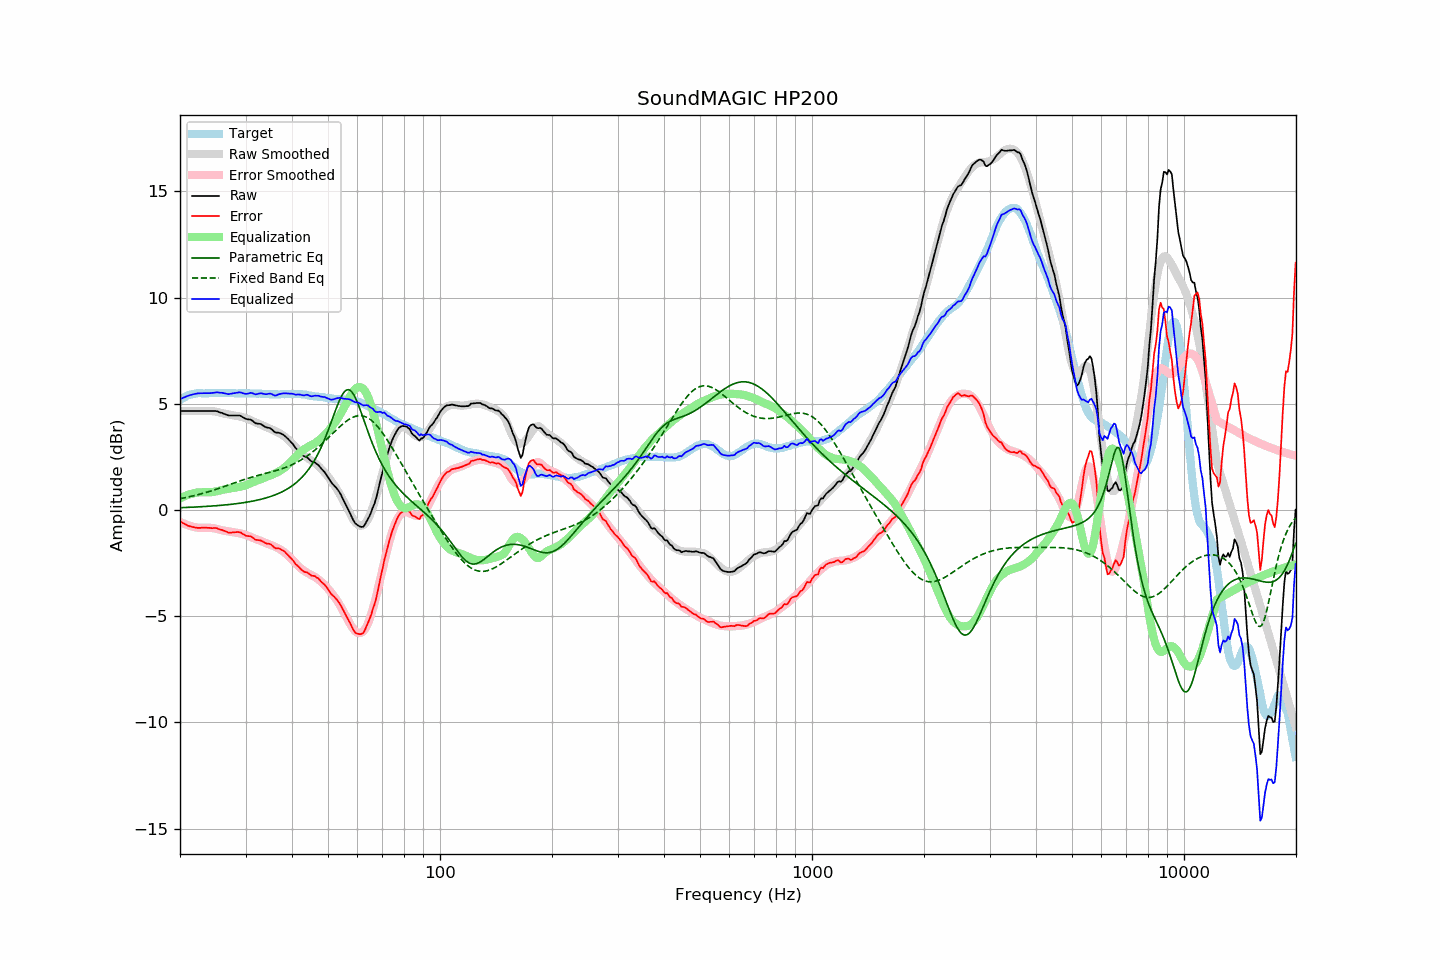

The data file committed next to this chart (first rows):
frequency, raw, error, smoothed, error_smoothed, equalization, parametric_eq, fixed_band_eq, equalized_raw, equalized_smoothed, target
20.00, 4.66, -0.52, 4.66, -0.55, 0.55, 0.11, 0.54, 5.22, 5.22, 5.19
20.20, 4.66, -0.57, 4.66, -0.59, 0.59, 0.11, 0.55, 5.25, 5.25, 5.24
20.40, 4.66, -0.62, 4.66, -0.62, 0.62, 0.12, 0.57, 5.29, 5.29, 5.29
20.61, 4.66, -0.65, 4.66, -0.66, 0.66, 0.12, 0.58, 5.32, 5.32, 5.32
20.81, 4.66, -0.70, 4.66, -0.69, 0.69, 0.12, 0.60, 5.35, 5.35, 5.37
21.02, 4.66, -0.74, 4.66, -0.71, 0.71, 0.13, 0.61, 5.38, 5.38, 5.41
21.23, 4.66, -0.76, 4.66, -0.74, 0.74, 0.13, 0.63, 5.40, 5.40, 5.42
21.44, 4.66, -0.78, 4.66, -0.76, 0.76, 0.13, 0.65, 5.43, 5.43, 5.44
21.66, 4.66, -0.80, 4.66, -0.78, 0.78, 0.14, 0.66, 5.45, 5.45, 5.46
21.87, 4.66, -0.81, 4.66, -0.80, 0.80, 0.14, 0.68, 5.46, 5.46, 5.47
22.09, 4.66, -0.83, 4.66, -0.82, 0.82, 0.14, 0.70, 5.48, 5.48, 5.49
22.31, 4.66, -0.84, 4.66, -0.83, 0.83, 0.15, 0.72, 5.49, 5.49, 5.50
22.54, 4.66, -0.84, 4.67, -0.83, 0.83, 0.15, 0.74, 5.50, 5.50, 5.50
22.76, 4.66, -0.84, 4.67, -0.84, 0.84, 0.16, 0.76, 5.50, 5.50, 5.50
22.99, 4.66, -0.83, 4.67, -0.84, 0.84, 0.16, 0.78, 5.50, 5.51, 5.49
23.22, 4.66, -0.83, 4.67, -0.84, 0.84, 0.17, 0.80, 5.50, 5.51, 5.49
23.45, 4.66, -0.83, 4.67, -0.84, 0.84, 0.17, 0.82, 5.50, 5.51, 5.49
23.69, 4.66, -0.84, 4.67, -0.84, 0.84, 0.17, 0.85, 5.50, 5.51, 5.50
23.92, 4.66, -0.84, 4.67, -0.84, 0.84, 0.18, 0.87, 5.50, 5.51, 5.50
24.16, 4.66, -0.85, 4.67, -0.84, 0.84, 0.19, 0.89, 5.51, 5.51, 5.51
24.40, 4.66, -0.86, 4.66, -0.85, 0.85, 0.19, 0.92, 5.51, 5.51, 5.52
24.65, 4.66, -0.85, 4.65, -0.86, 0.86, 0.20, 0.94, 5.52, 5.51, 5.51
24.89, 4.66, -0.84, 4.64, -0.87, 0.87, 0.20, 0.97, 5.54, 5.51, 5.51
25.14, 4.65, -0.85, 4.62, -0.89, 0.89, 0.21, 0.99, 5.54, 5.51, 5.51
25.39, 4.62, -0.89, 4.60, -0.91, 0.91, 0.21, 1.02, 5.53, 5.51, 5.52
25.65, 4.59, -0.92, 4.59, -0.93, 0.93, 0.22, 1.04, 5.52, 5.51, 5.52
25.91, 4.57, -0.93, 4.57, -0.95, 0.95, 0.23, 1.07, 5.52, 5.51, 5.51
26.16, 4.54, -0.96, 4.55, -0.96, 0.96, 0.23, 1.10, 5.51, 5.51, 5.51
26.43, 4.51, -0.99, 4.53, -0.98, 0.98, 0.24, 1.12, 5.49, 5.51, 5.51
26.69, 4.48, -1.02, 4.52, -0.99, 0.99, 0.25, 1.15, 5.48, 5.51, 5.51
26.96, 4.45, -1.06, 4.50, -1.00, 1.00, 0.26, 1.18, 5.46, 5.51, 5.51
27.23, 4.45, -1.06, 4.49, -1.02, 1.02, 0.26, 1.20, 5.47, 5.51, 5.51
27.50, 4.45, -1.06, 4.47, -1.03, 1.03, 0.27, 1.23, 5.49, 5.50, 5.51
27.77, 4.45, -1.05, 4.46, -1.05, 1.05, 0.28, 1.26, 5.50, 5.50, 5.50
28.05, 4.45, -1.05, 4.45, -1.06, 1.06, 0.29, 1.28, 5.51, 5.50, 5.50
28.33, 4.45, -1.04, 4.43, -1.07, 1.07, 0.30, 1.31, 5.52, 5.50, 5.49
28.62, 4.45, -1.04, 4.42, -1.08, 1.08, 0.31, 1.34, 5.53, 5.50, 5.49
28.90, 4.45, -1.04, 4.41, -1.09, 1.09, 0.32, 1.36, 5.55, 5.50, 5.50
29.19, 4.42, -1.06, 4.39, -1.11, 1.11, 0.33, 1.39, 5.53, 5.50, 5.49
29.48, 4.37, -1.13, 4.37, -1.13, 1.13, 0.34, 1.41, 5.50, 5.50, 5.51
29.78, 4.33, -1.16, 4.35, -1.15, 1.15, 0.35, 1.44, 5.48, 5.50, 5.50
30.08, 4.30, -1.21, 4.32, -1.17, 1.17, 0.36, 1.46, 5.47, 5.49, 5.51
30.38, 4.27, -1.22, 4.29, -1.20, 1.20, 0.38, 1.49, 5.48, 5.49, 5.49
30.68, 4.26, -1.23, 4.26, -1.23, 1.23, 0.39, 1.51, 5.50, 5.49, 5.49
30.99, 4.25, -1.24, 4.23, -1.26, 1.26, 0.40, 1.53, 5.52, 5.49, 5.49
31.30, 4.21, -1.29, 4.19, -1.30, 1.30, 0.42, 1.56, 5.50, 5.49, 5.49
31.61, 4.14, -1.35, 4.16, -1.33, 1.33, 0.43, 1.58, 5.48, 5.49, 5.49
31.93, 4.09, -1.40, 4.13, -1.36, 1.36, 0.45, 1.60, 5.45, 5.49, 5.49
32.24, 4.07, -1.40, 4.10, -1.39, 1.39, 0.47, 1.62, 5.46, 5.48, 5.48
32.57, 4.06, -1.42, 4.07, -1.41, 1.41, 0.48, 1.64, 5.48, 5.48, 5.49
32.89, 4.05, -1.43, 4.03, -1.44, 1.44, 0.50, 1.66, 5.50, 5.48, 5.48
33.22, 4.01, -1.46, 4.00, -1.48, 1.48, 0.52, 1.68, 5.49, 5.47, 5.47
33.55, 3.96, -1.51, 3.96, -1.51, 1.51, 0.54, 1.70, 5.47, 5.47, 5.47
33.89, 3.91, -1.54, 3.92, -1.54, 1.54, 0.56, 1.72, 5.46, 5.47, 5.46
34.23, 3.88, -1.58, 3.89, -1.57, 1.57, 0.58, 1.74, 5.46, 5.46, 5.47
34.57, 3.87, -1.58, 3.86, -1.60, 1.60, 0.61, 1.76, 5.48, 5.46, 5.46
34.92, 3.85, -1.60, 3.83, -1.63, 1.63, 0.63, 1.78, 5.48, 5.46, 5.45
35.27, 3.81, -1.65, 3.80, -1.66, 1.66, 0.66, 1.80, 5.46, 5.45, 5.45
35.62, 3.73, -1.72, 3.76, -1.69, 1.69, 0.68, 1.82, 5.42, 5.45, 5.45
35.97, 3.66, -1.78, 3.73, -1.72, 1.72, 0.71, 1.84, 5.39, 5.45, 5.45
... 635 more rows
